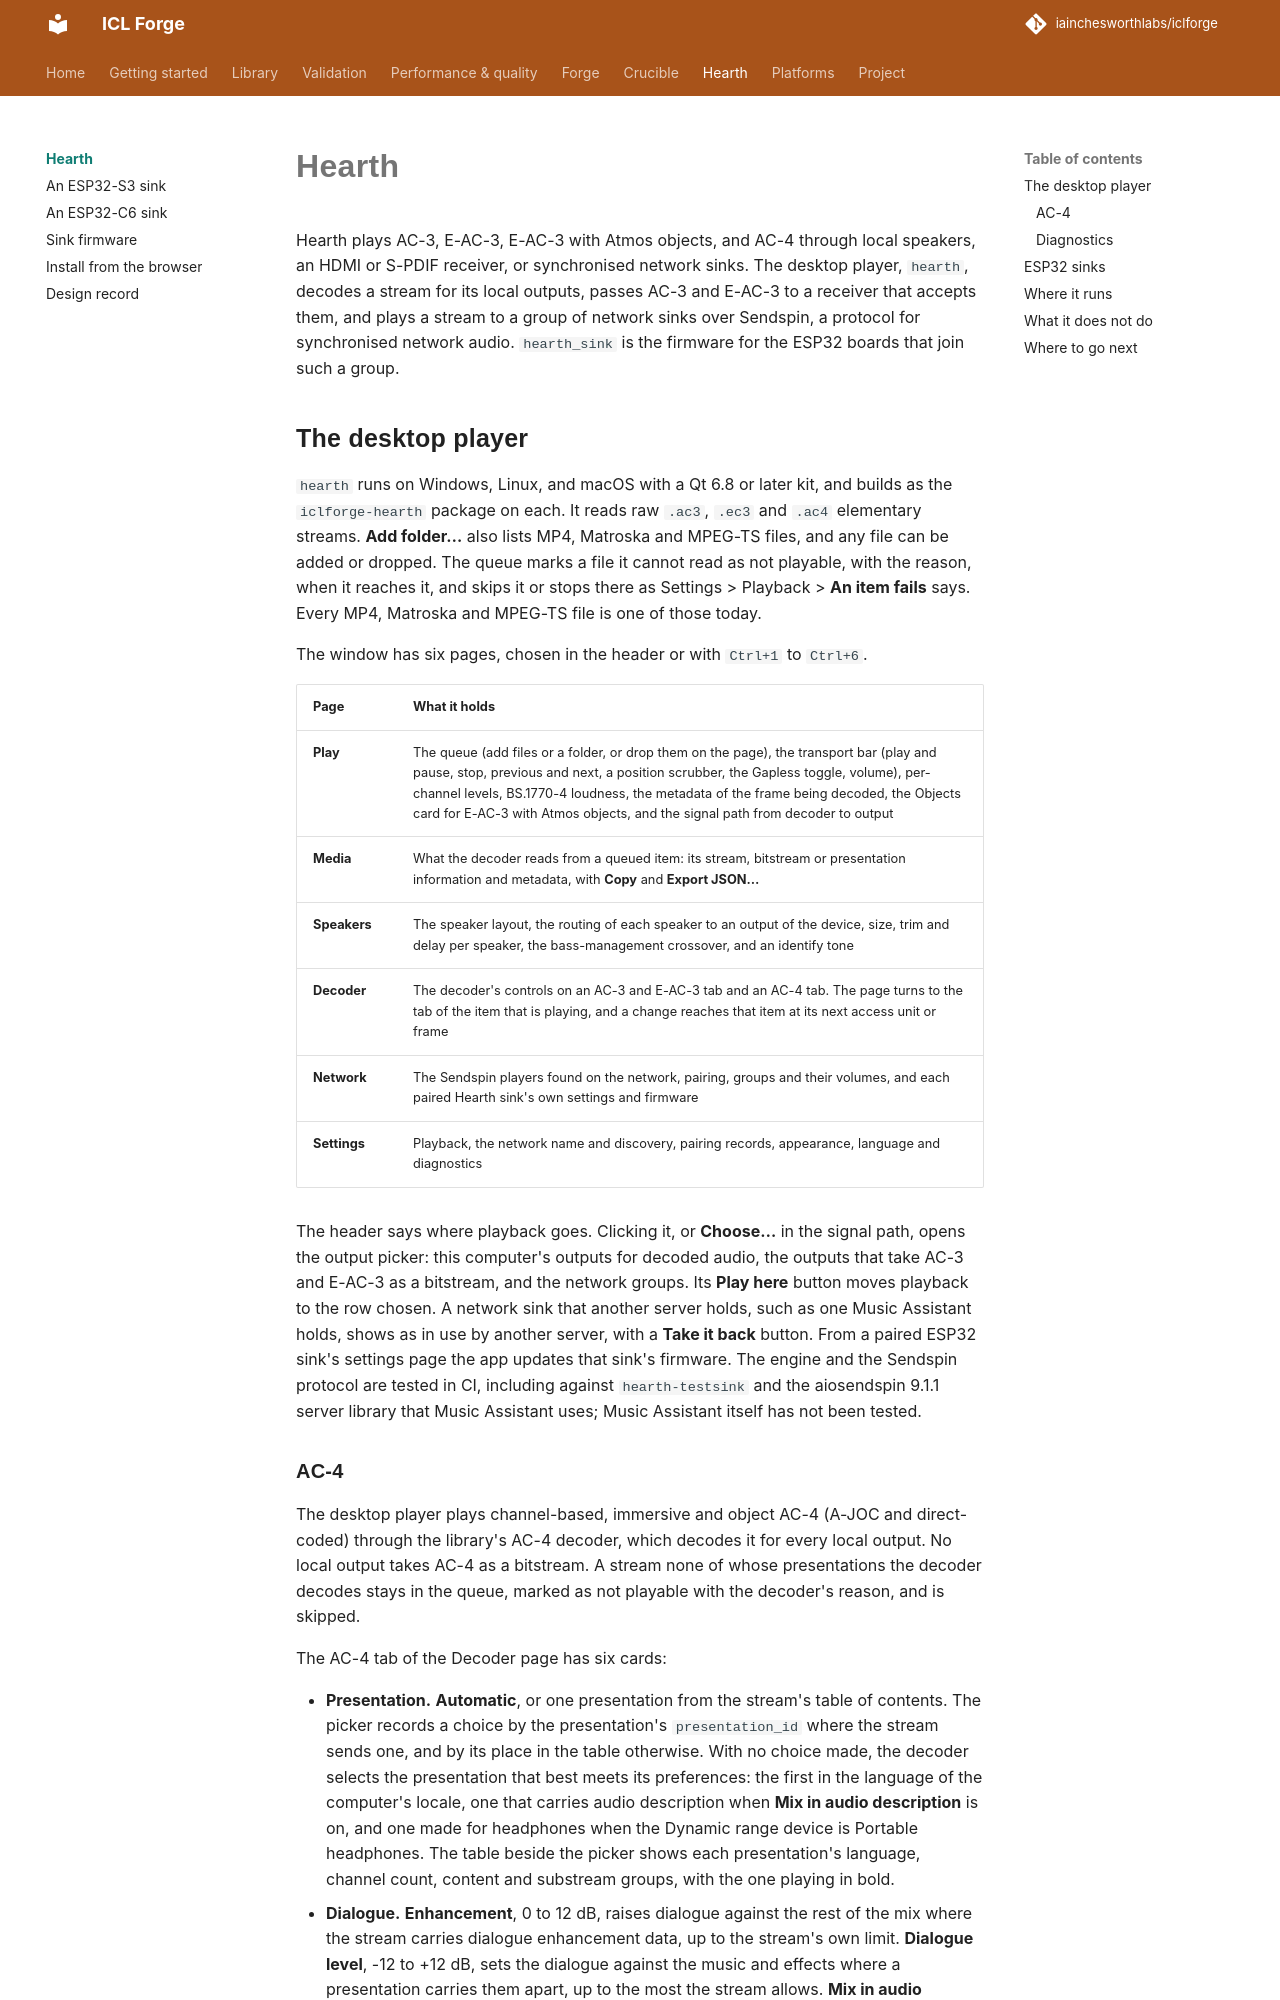

repository: iainchesworthlabs/ac3forge · page: hearth/index.html · generator: mkdocs

# Hearth

Hearth plays AC-3, E-AC-3, E-AC-3 with Atmos objects, and AC-4 through local speakers, an HDMI or
S-PDIF receiver, or synchronised network sinks. The desktop player, `hearth`, decodes a stream
for its local outputs, passes AC-3 and E-AC-3 to a receiver that accepts them, and plays a stream
to a group of network sinks over Sendspin, a protocol for synchronised network audio.
`hearth_sink` is the firmware for the ESP32 boards that join such a group.

## The desktop player

`hearth` runs on Windows, Linux, and macOS with a Qt 6.8 or later kit, and builds as the
`iclforge-hearth` package on each. It reads raw `.ac3`, `.ec3` and `.ac4` elementary streams.
**Add folder…** also lists MP4, Matroska and MPEG-TS files, and any file can be added or dropped.
The queue marks a file it cannot read as not playable, with the reason, when it reaches it, and
skips it or stops there as Settings > Playback > **An item fails** says. Every MP4, Matroska and
MPEG-TS file is one of those today.

The window has six pages, chosen in the header or with `Ctrl+1` to `Ctrl+6`.

| Page | What it holds |
|---|---|
| **Play** | The queue (add files or a folder, or drop them on the page), the transport bar (play and pause, stop, previous and next, a position scrubber, the Gapless toggle, volume), per-channel levels, BS.1770-4 loudness, the metadata of the frame being decoded, the Objects card for E-AC-3 with Atmos objects, and the signal path from decoder to output |
| **Media** | What the decoder reads from a queued item: its stream, bitstream or presentation information and metadata, with **Copy** and **Export JSON…** |
| **Speakers** | The speaker layout, the routing of each speaker to an output of the device, size, trim and delay per speaker, the bass-management crossover, and an identify tone |
| **Decoder** | The decoder's controls on an AC-3 and E-AC-3 tab and an AC-4 tab. The page turns to the tab of the item that is playing, and a change reaches that item at its next access unit or frame |
| **Network** | The Sendspin players found on the network, pairing, groups and their volumes, and each paired Hearth sink's own settings and firmware |
| **Settings** | Playback, the network name and discovery, pairing records, appearance, language and diagnostics |

The header says where playback goes. Clicking it, or **Choose…** in the signal path, opens the
output picker: this computer's outputs for decoded audio, the outputs that take AC-3 and E-AC-3 as
a bitstream, and the network groups. Its **Play here** button moves playback to the row chosen.
A network sink that another server holds, such as one Music Assistant holds, shows as in use by
another server, with a **Take it back** button. From a paired ESP32 sink's settings page the app
updates that sink's firmware. The engine and the Sendspin protocol are tested in CI, including
against `hearth-testsink` and the aiosendspin 9.1.1 server library that Music Assistant uses;
Music Assistant itself has not been tested.
